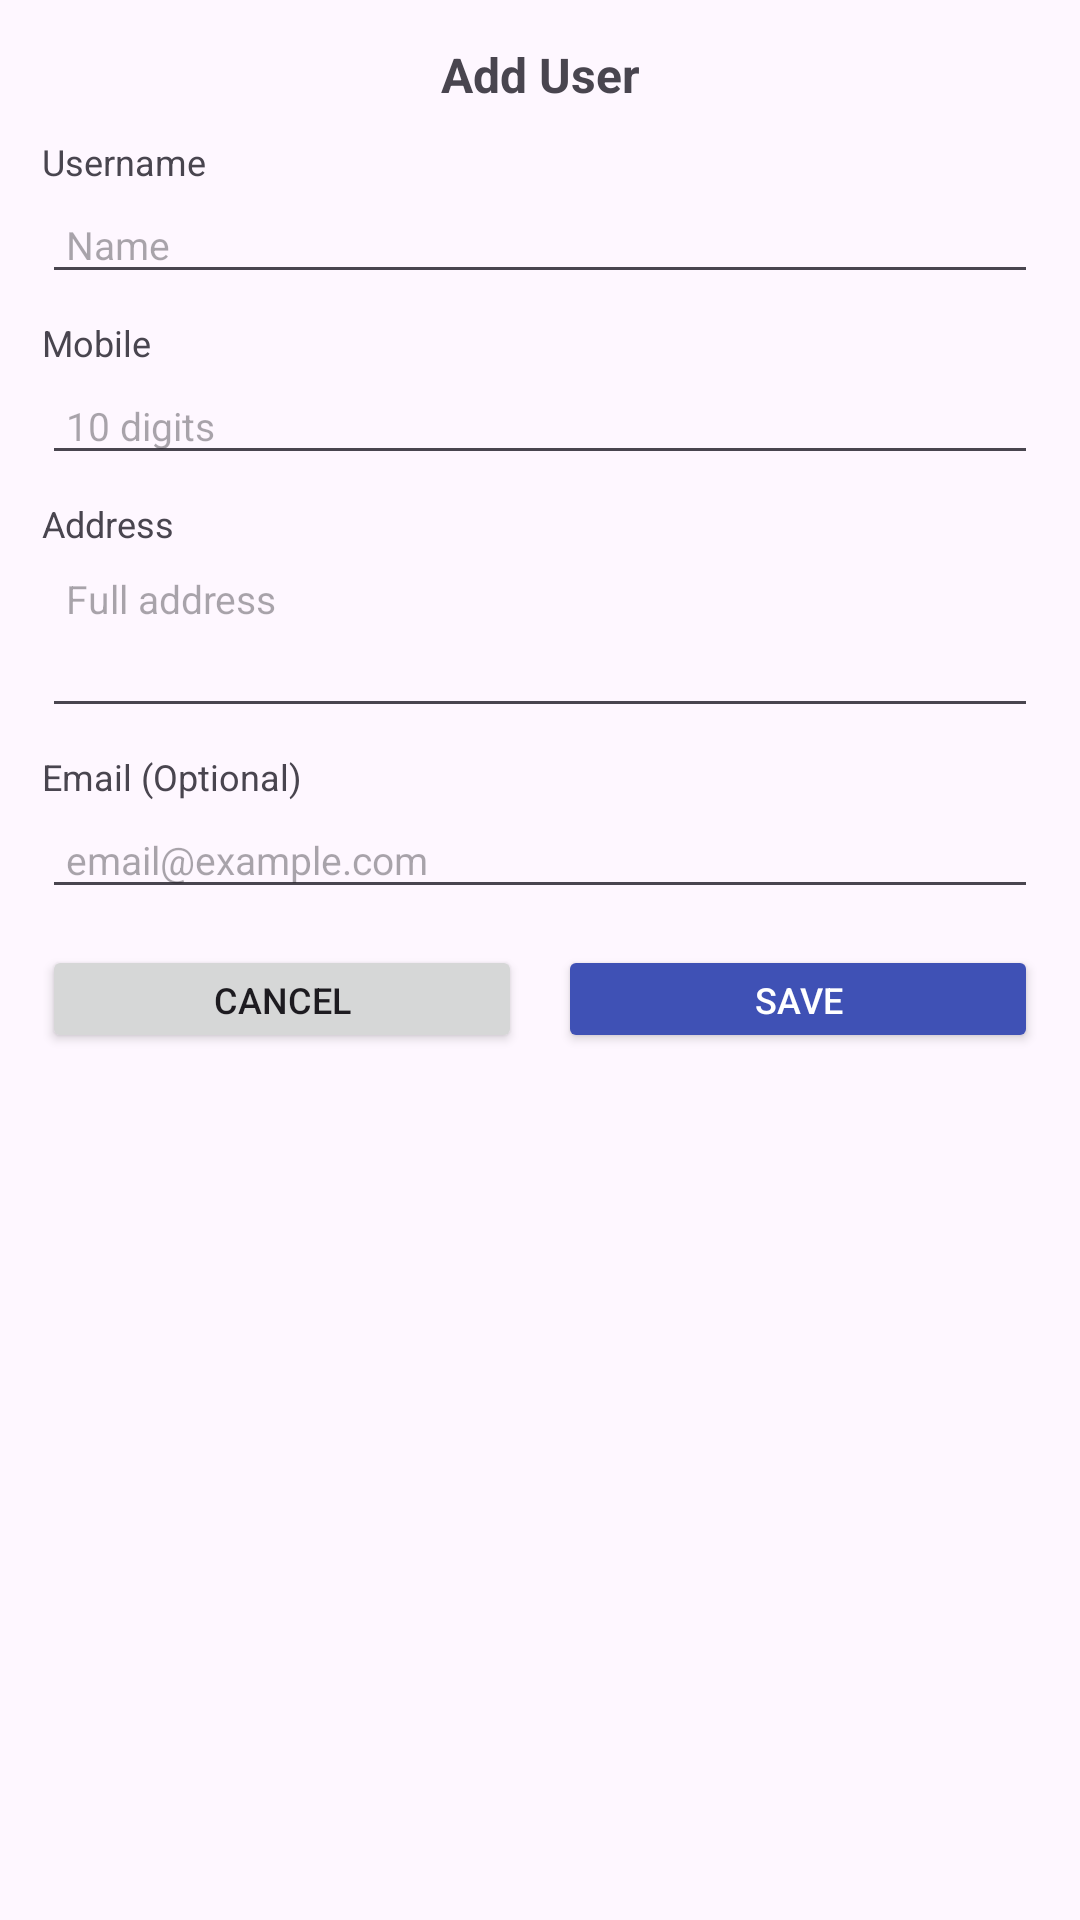

This screen was rendered from an Android layout file. Write that file and the resources it references.
<!-- AndroidManifest.xml: application theme Theme.RentManagement -->
<!-- res/layout/dialog_user_info.xml -->
<?xml version="1.0" encoding="utf-8"?>
<ScrollView xmlns:android="http://schemas.android.com/apk/res/android"
    android:layout_width="280dp"
    android:layout_height="wrap_content"
    android:padding="10dp">

    <LinearLayout
        android:layout_width="match_parent"
        android:layout_height="wrap_content"
        android:orientation="vertical"
        android:padding="4dp">

        
        <TextView
            android:layout_width="match_parent"
            android:layout_height="wrap_content"
            android:layout_marginBottom="10dp"
            android:gravity="center"
            android:text="Add User"
            android:textSize="16sp"
            android:textStyle="bold" />

        
        <LinearLayout
            android:layout_width="match_parent"
            android:layout_height="wrap_content"
            android:orientation="vertical"
            android:layout_marginBottom="8dp">

            <TextView
                android:layout_width="wrap_content"
                android:layout_height="wrap_content"
                android:text="Username"
                android:textSize="12sp" />

            <EditText
                android:id="@+id/etUsername"
                android:layout_width="match_parent"
                android:layout_height="36dp"
                android:hint="Name"
                android:inputType="textPersonName"
                android:maxLines="1"
                android:paddingStart="8dp"
                android:paddingEnd="8dp"
                android:textSize="13sp" />
        </LinearLayout>

        
        <LinearLayout
            android:layout_width="match_parent"
            android:layout_height="wrap_content"
            android:orientation="vertical"
            android:layout_marginBottom="8dp">

            <TextView
                android:layout_width="wrap_content"
                android:layout_height="wrap_content"
                android:text="Mobile"
                android:textSize="12sp" />

            <EditText
                android:id="@+id/etMobileNo"
                android:layout_width="match_parent"
                android:layout_height="36dp"
                android:hint="10 digits"
                android:inputType="phone"
                android:maxLines="1"
                android:paddingStart="8dp"
                android:paddingEnd="8dp"
                android:textSize="13sp" />
        </LinearLayout>

        
        <LinearLayout
            android:layout_width="match_parent"
            android:layout_height="wrap_content"
            android:orientation="vertical"
            android:layout_marginBottom="8dp">

            <TextView
                android:layout_width="wrap_content"
                android:layout_height="wrap_content"
                android:text="Address"
                android:textSize="12sp" />

            <EditText
                android:id="@+id/etAddress"
                android:layout_width="match_parent"
                android:layout_height="60dp"
                android:gravity="top"
                android:hint="Full address"
                android:inputType="textMultiLine"
                android:padding="8dp"
                android:textSize="13sp" />
        </LinearLayout>

        
        <LinearLayout
            android:layout_width="match_parent"
            android:layout_height="wrap_content"
            android:orientation="vertical"
            android:layout_marginBottom="12dp">

            <TextView
                android:layout_width="wrap_content"
                android:layout_height="wrap_content"
                android:text="Email (Optional)"
                android:textSize="12sp" />

            <EditText
                android:id="@+id/etEmail"
                android:layout_width="match_parent"
                android:layout_height="36dp"
                android:hint="email@example.com"
                android:inputType="textEmailAddress"
                android:maxLines="1"
                android:paddingStart="8dp"
                android:paddingEnd="8dp"
                android:textSize="13sp" />
        </LinearLayout>

        
        <TextView
            android:id="@+id/tvMessage"
            android:layout_width="match_parent"
            android:layout_height="wrap_content"
            android:gravity="center"
            android:text=""
            android:textSize="11sp"
            android:visibility="gone"
            android:layout_marginBottom="8dp" />

        
        <LinearLayout
            android:layout_width="match_parent"
            android:layout_height="wrap_content"
            android:gravity="center"
            android:orientation="horizontal">

            <Button
                android:id="@+id/btnCancel"
                android:layout_width="0dp"
                android:layout_height="36dp"
                android:layout_weight="1"
                android:layout_marginEnd="6dp"
                android:text="Cancel"
                android:textSize="12sp" />

            <Button
                android:id="@+id/btnSave"
                android:layout_width="0dp"
                android:layout_height="36dp"
                android:layout_weight="1"
                android:layout_marginStart="6dp"
                android:backgroundTint="@color/colorPrimary"
                android:text="Save"
                android:textSize="12sp"
                android:textColor="@android:color/white" />

        </LinearLayout>

        <ProgressBar
            android:id="@+id/progressBar"
            android:layout_width="20dp"
            android:layout_height="20dp"
            android:layout_gravity="center"
            android:visibility="gone"
            android:layout_marginTop="4dp" />

    </LinearLayout>

</ScrollView>
<!-- resources referenced by this layout -->
<resources>
  <color name="colorPrimary">#3F51B5</color>
  <style name="Theme.RentManagement" parent="Base.Theme.RentManagement" />
  <style name="Base.Theme.RentManagement" parent="Theme.Material3.DayNight.NoActionBar">
          
          
      </style>
</resources>
